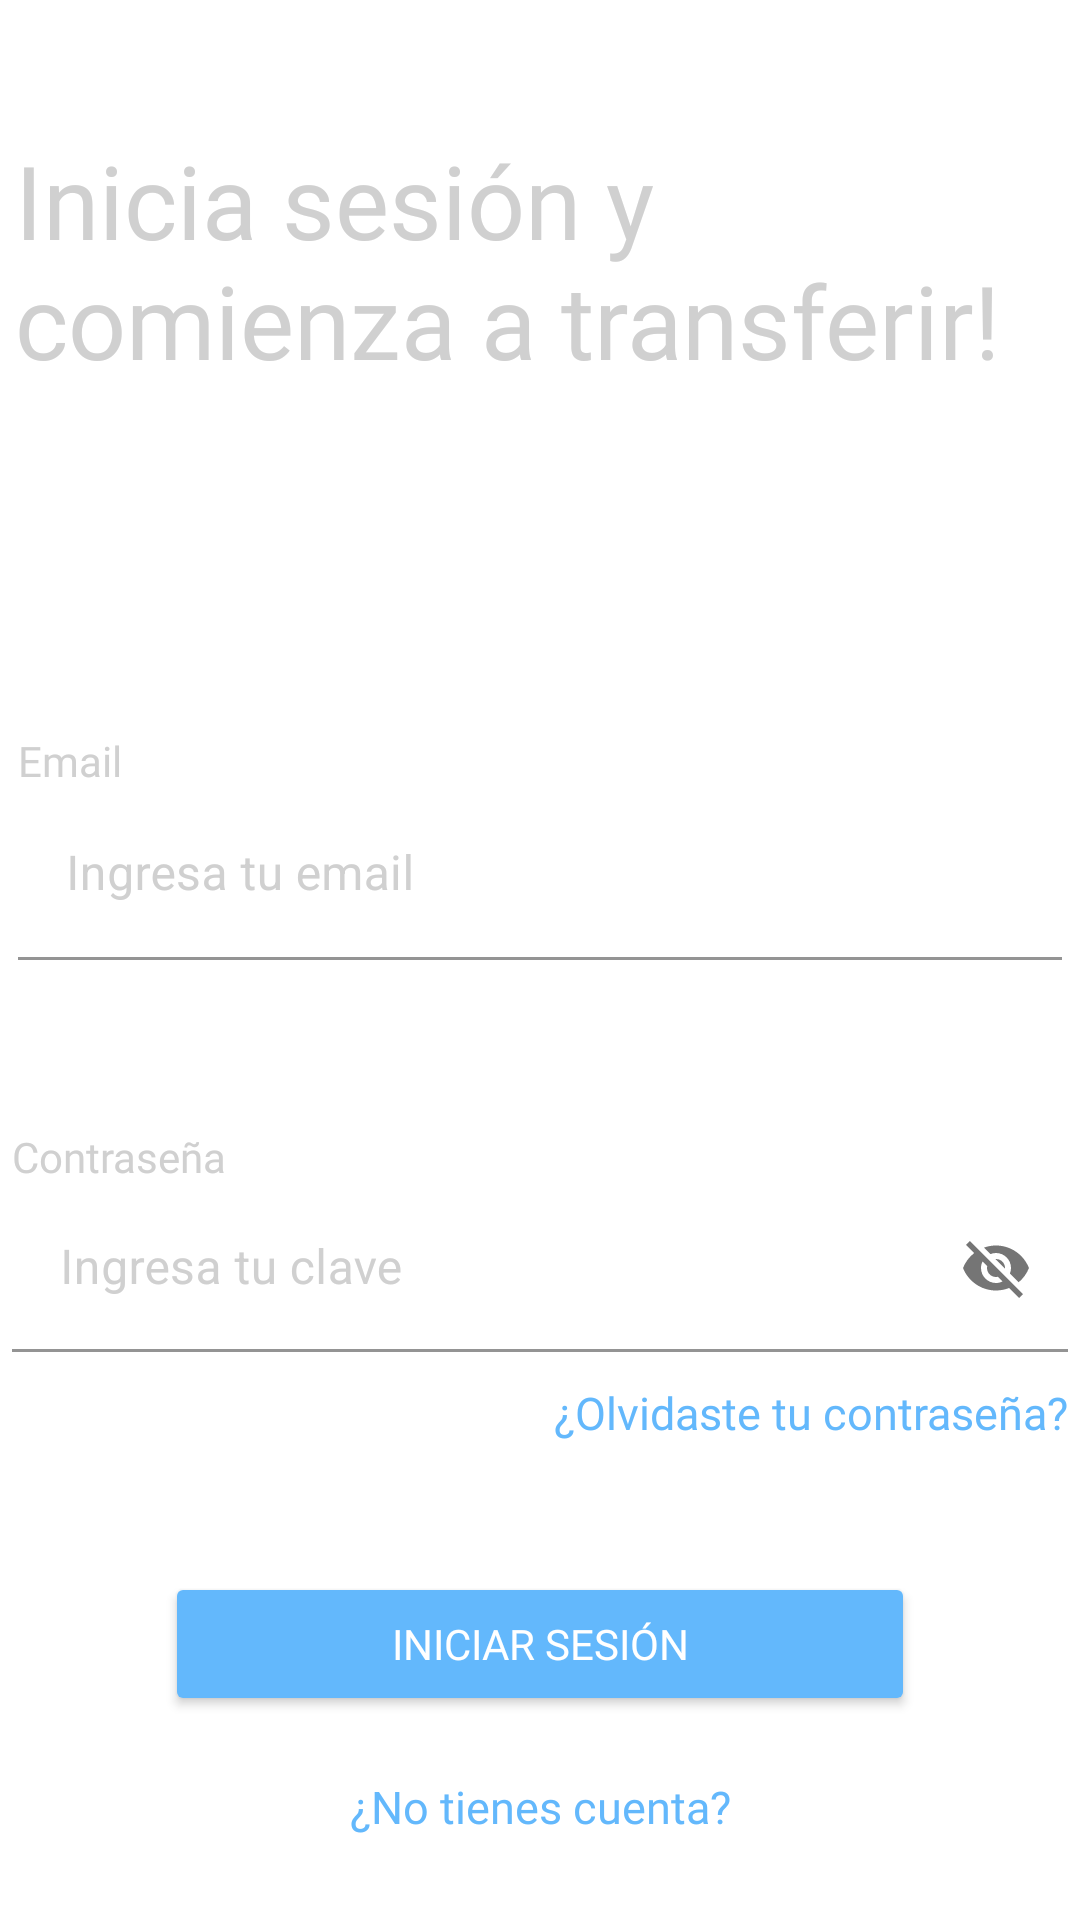

Here is an Android app screen rendered from its layout file. Give the layout XML and the strings, colors and styles it references.
<!-- AndroidManifest.xml: application theme Theme.AlkeWallet -->
<!-- res/layout/activity_login_page.xml -->
<?xml version="1.0" encoding="utf-8"?>
<androidx.constraintlayout.widget.ConstraintLayout xmlns:android="http://schemas.android.com/apk/res/android"
    xmlns:app="http://schemas.android.com/apk/res-auto"
    xmlns:tools="http://schemas.android.com/tools"
    android:id="@+id/main"
    android:layout_width="match_parent"
    android:layout_height="match_parent"
    tools:context=".LoginPage">


    <ImageView
        android:id="@+id/img_rect_background"
        android:layout_width="match_parent"
        android:layout_height="match_parent"
        app:srcCompat="@drawable/background_rectangle"
        app:layout_constraintStart_toStartOf="parent"
        app:layout_constraintEnd_toEndOf="parent"
        app:layout_constraintTop_toTopOf="parent"/>

    <ImageView
        android:id="@+id/img_background"
        android:layout_width="match_parent"
        android:layout_height="match_parent"
        app:srcCompat="@drawable/background_home" />

    <LinearLayout
        android:id="@+id/lay_txt_login_page"
        android:layout_width="350dp"
        android:layout_height="100dp"
        android:layout_marginTop="44dp"
        android:orientation="vertical"
        app:layout_constraintEnd_toEndOf="parent"
        app:layout_constraintStart_toStartOf="parent"
        app:layout_constraintTop_toTopOf="parent">

        <TextView
            android:id="@+id/txt_login_page"
            android:layout_width="match_parent"
            android:layout_height="match_parent"
            android:fontFamily="@font/fuente_alkewallet"
            android:textColor="@color/color_off"
            android:textAlignment="viewStart"
            android:textSize="34sp"
            android:text="@string/login_text_view" />
    </LinearLayout>

    <LinearLayout
        android:id="@+id/lay_email_login_page"
        android:layout_width="348dp"
        android:layout_height="82dp"
        android:layout_marginTop="100dp"
        android:orientation="vertical"
        app:layout_constraintEnd_toEndOf="parent"
        app:layout_constraintHorizontal_bias="0.5"
        app:layout_constraintStart_toStartOf="parent"
        app:layout_constraintTop_toBottomOf="@+id/lay_txt_login_page">

        <TextView
            android:id="@+id/txt_email_login_page"
            android:layout_width="match_parent"
            android:layout_height="wrap_content"
            android:textColor="@color/color_off"
            android:fontFamily="@font/fuente_alkewallet"
            android:text="@string/login_email" />

        <com.google.android.material.textfield.TextInputLayout
            android:layout_width="match_parent"
            android:layout_height="wrap_content"
            android:textColorHint="@color/color_off"
            tools:ignore="ExtraText">

            <com.google.android.material.textfield.TextInputEditText
                android:id="@+id/txt_email_input_login_page"
                android:layout_width="match_parent"
                android:layout_height="57dp"
                android:backgroundTint="@android:color/transparent"
                android:hint="@string/ingrese_email" />
        </com.google.android.material.textfield.TextInputLayout>
    </LinearLayout>

    <LinearLayout
        android:id="@+id/lay_contrasena_login_page"
        android:layout_width="352dp"
        android:layout_height="104dp"
        android:layout_marginTop="50dp"
        android:orientation="vertical"
        app:layout_constraintEnd_toEndOf="parent"
        app:layout_constraintHorizontal_bias="0.5"
        app:layout_constraintStart_toStartOf="parent"
        app:layout_constraintTop_toBottomOf="@+id/lay_email_login_page">

        <TextView
            android:id="@+id/txt_contrasena_login_page"
            android:layout_width="match_parent"
            android:layout_height="wrap_content"
            android:fontFamily="@font/fuente_alkewallet"
            android:text="@string/login_contrasena"
            android:textColor="@color/color_off" />

        <com.google.android.material.textfield.TextInputLayout
            android:layout_width="match_parent"
            android:layout_height="match_parent"
            android:textColorHint="@color/color_off"
            app:endIconMode="password_toggle">

            <com.google.android.material.textfield.TextInputEditText
                android:id="@+id/txt_contrasena_input_login_page"
                android:layout_width="match_parent"
                android:layout_height="wrap_content"
                android:backgroundTint="@android:color/transparent"
                android:hint="@string/ingrese_clave" />

            <TextView
                android:id="@+id/btn_olvide_contrasena_login_page"
                android:layout_width="200dp"
                android:layout_height="wrap_content"
                android:layout_gravity="end"
                android:backgroundTint="@android:color/transparent"
                android:clickable="true"
                android:elevation="0dp"
                android:focusable="true"
                android:fontFamily="@font/fuente_alkewallet"
                android:gravity="end"
                android:text="@string/olvida_contrasena"
                android:textColor="@color/color_botones"
                android:layout_marginTop="10dp"
                android:textSize="15dp" />

        </com.google.android.material.textfield.TextInputLayout>

    </LinearLayout>

    <LinearLayout
        android:id="@+id/lay_botones_ingreso_login_page"
        android:layout_width="250dp"
        android:layout_height="100dp"
        android:layout_marginBottom="16dp"
        android:orientation="vertical"
        app:layout_constraintHorizontal_bias="0.5"
        app:layout_constraintVertical_bias="1.0"
        app:layout_constraintBottom_toBottomOf="parent"
        app:layout_constraintEnd_toEndOf="parent"
        app:layout_constraintStart_toStartOf="parent"
        app:layout_constraintTop_toBottomOf="@+id/lay_contrasena_login_page">

        <Button
            android:id="@+id/btn_inicio_sesion_login_page"
            android:layout_width="match_parent"
            android:layout_height="wrap_content"
            android:backgroundTint="@color/color_botones"
            android:fontFamily="@font/fuente_alkewallet"
            android:text="@string/iniciar_sesion"
            android:textColor="@color/white" />

        <TextView
            android:id="@+id/btn_no_tienes_cuenta_login_page"
            android:layout_width="match_parent"
            android:layout_height="wrap_content"
            android:layout_marginTop="20dp"
            android:backgroundTint="@android:color/transparent"
            android:clickable="true"
            android:focusable="true"
            android:fontFamily="@font/fuente_alkewallet"
            android:gravity="center|center_vertical"
            android:text="@string/login_no_tienes_cuenta"
            android:textColor="@color/color_botones"
            android:textSize="15dp"

            />
    </LinearLayout>

</androidx.constraintlayout.widget.ConstraintLayout>
<!-- resources referenced by this layout -->
<resources>
  <color name="color_botones">#63B8FC</color>
  <color name="color_off">#D0D0D0</color>
  <color name="white">#FFFFFFFF</color>
  <string name="ingrese_clave">Ingresa tu clave</string>
  <string name="ingrese_email">Ingresa tu email</string>
  <string name="iniciar_sesion">INICIAR SESIÓN</string>
  <string name="login_contrasena">Contraseña</string>
  <string name="login_email">Email</string>
  <string name="login_no_tienes_cuenta">¿No tienes cuenta?</string>
  <string name="login_text_view">Inicia sesión y comienza a transferir!</string>
  <string name="olvida_contrasena">¿Olvidaste tu contraseña?</string>
  <style name="Theme.AlkeWallet" parent="Theme.MaterialComponents.DayNight.NoActionBar">
          
          <item name="colorPrimary">@color/purple_500</item>
          <item name="colorPrimaryVariant">@color/purple_700</item>
          <item name="colorOnPrimary">@color/white</item>
          
          <item name="colorSecondary">@color/teal_200</item>
          <item name="colorSecondaryVariant">@color/teal_700</item>
          <item name="colorOnSecondary">@color/black</item>
          
          <item name="android:statusBarColor">?attr/colorPrimaryVariant</item>
          
      </style>
  <color name="purple_500">#FF6200EE</color>
  <color name="purple_700">#FF3700B3</color>
  <color name="teal_200">#FF03DAC5</color>
  <color name="teal_700">#FF018786</color>
  <color name="black">#FF000000</color>
</resources>
